Run: headless pygame with SDL's dummy video driver; simulated clock (each Clock.tick advances the game by its frame time, no real sleeping); random seed 0; keys injected as events and as key.get_pressed() state; mouse plan: one left click at the window centre at the start of phase 2, then a move to the lower-right quarter at the start of phase 3.
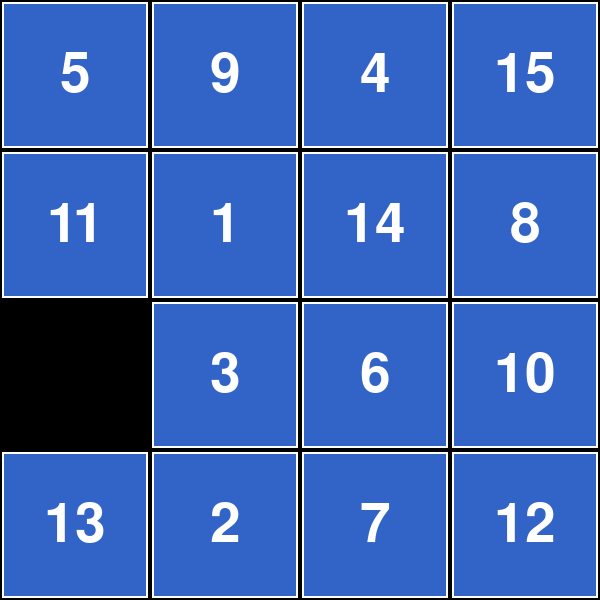
Frame 1 of 4 · flips 1–60 · no input
Frame 2 of 4 · flips 61–180 · clicked the window centre · tapped SPACE, RETURN · held RIGHT (→), D · screen unchanged from frame 1, image omitted
Frame 3 of 4 · flips 181–300 · moved the mouse to the lower-right quarter · held DOWN (↓), S · screen unchanged from frame 2, image omitted
Frame 4 of 4 · flips 301–420 · held LEFT (←), A, UP (↑), W · screen unchanged from frame 3, image omitted

The pygame program that drew these frames:

"""15-Puzzle Slider Game using Pygame.

A sliding puzzle game where the player arranges numbered tiles in order
by sliding them into the empty space. Features shuffle, move counter,
and win detection.

Controls:
    Click: Slide adjacent tile into empty space
    R: Shuffle and restart
    ESC: Quit game
"""
import pygame
import sys
import random

# Initialize Pygame
pygame.init()

# Constants
SCREEN_WIDTH = 600
SCREEN_HEIGHT = 600
GRID_SIZE = 4
TILE_SIZE = SCREEN_WIDTH // GRID_SIZE
FPS = 30

# Colors
WHITE = (255, 255, 255)
BLACK = (0, 0, 0)
GRAY = (200, 200, 200)
DARK_GRAY = (100, 100, 100)
BLUE = (50, 100, 200)
GREEN = (50, 200, 50)

# Setup Screen
screen = pygame.display.set_mode((SCREEN_WIDTH, SCREEN_HEIGHT))
pygame.display.set_caption("Puzzle Slider - Challenge 3")
clock = pygame.time.Clock()
font = pygame.font.Font(None, 80)
small_font = pygame.font.Font(None, 36)

class Puzzle:
    def __init__(self):
        self.tiles = []
        self.empty_pos = (GRID_SIZE - 1, GRID_SIZE - 1)
        self.create_tiles()
        self.shuffle()
        self.solved = False

    def create_tiles(self):
        self.tiles = []
        for y in range(GRID_SIZE):
            row = []
            for x in range(GRID_SIZE):
                val = y * GRID_SIZE + x + 1
                if val == GRID_SIZE * GRID_SIZE:
                    val = 0 # Empty tile
                    self.empty_pos = (x, y)
                row.append(val)
            self.tiles.append(row)

    def get_valid_moves(self):
        x, y = self.empty_pos
        moves = []
        if x > 0: moves.append((x - 1, y)) # Left
        if x < GRID_SIZE - 1: moves.append((x + 1, y)) # Right
        if y > 0: moves.append((x, y - 1)) # Up
        if y < GRID_SIZE - 1: moves.append((x, y + 1)) # Down
        return moves

    def move(self, pos):
        # pos is (x, y) of the tile to move into the empty space
        ex, ey = self.empty_pos
        tx, ty = pos
        
        # Check if adjacent
        if abs(ex - tx) + abs(ey - ty) == 1:
            # Swap
            self.tiles[ey][ex], self.tiles[ty][tx] = self.tiles[ty][tx], self.tiles[ey][ex]
            self.empty_pos = (tx, ty)
            self.check_win()
            return True
        return False

    def shuffle(self):
        # Shuffle by making valid moves to ensure solvability
        for _ in range(1000):
            moves = self.get_valid_moves()
            move = random.choice(moves)
            self.move(move)
        self.solved = False

    def check_win(self):
        count = 1
        for y in range(GRID_SIZE):
            for x in range(GRID_SIZE):
                if y == GRID_SIZE - 1 and x == GRID_SIZE - 1:
                    if self.tiles[y][x] != 0:
                        return
                elif self.tiles[y][x] != count:
                    return
                count += 1
        self.solved = True

    def draw(self, surface):
        surface.fill(BLACK)
        for y in range(GRID_SIZE):
            for x in range(GRID_SIZE):
                val = self.tiles[y][x]
                if val != 0:
                    rect = pygame.Rect(x * TILE_SIZE, y * TILE_SIZE, TILE_SIZE, TILE_SIZE)
                    # Inset for border
                    inner_rect = rect.inflate(-4, -4)
                    
                    color = BLUE if not self.solved else GREEN
                    pygame.draw.rect(surface, color, inner_rect)
                    pygame.draw.rect(surface, WHITE, inner_rect, 2)
                    
                    text = font.render(str(val), True, WHITE)
                    text_rect = text.get_rect(center=rect.center)
                    surface.blit(text, text_rect)

        if self.solved:
            msg = font.render("SOLVED!", True, WHITE)
            rect = msg.get_rect(center=(SCREEN_WIDTH/2, SCREEN_HEIGHT/2))
            # Draw a background for text
            bg_rect = rect.inflate(20, 20)
            pygame.draw.rect(surface, BLACK, bg_rect)
            pygame.draw.rect(surface, GREEN, bg_rect, 2)
            surface.blit(msg, rect)
            
            sub = small_font.render("Press SPACE to Shuffle", True, WHITE)
            sub_rect = sub.get_rect(center=(SCREEN_WIDTH/2, SCREEN_HEIGHT/2 + 60))
            surface.blit(sub, sub_rect)

def main():
    puzzle = Puzzle()
    
    running = True
    while running:
        for event in pygame.event.get():
            if event.type == pygame.QUIT:
                running = False
            elif event.type == pygame.MOUSEBUTTONDOWN:
                if not puzzle.solved:
                    mx, my = pygame.mouse.get_pos()
                    tx = mx // TILE_SIZE
                    ty = my // TILE_SIZE
                    puzzle.move((tx, ty))
            elif event.type == pygame.KEYDOWN:
                if event.key == pygame.K_SPACE and puzzle.solved:
                    puzzle.shuffle()
                elif event.key == pygame.K_r: # Force shuffle
                    puzzle.shuffle()
                elif event.key == pygame.K_ESCAPE:
                    running = False

        puzzle.draw(screen)
        pygame.display.update()
        clock.tick(FPS)

    pygame.quit()
    sys.exit()

if __name__ == "__main__":
    main()
